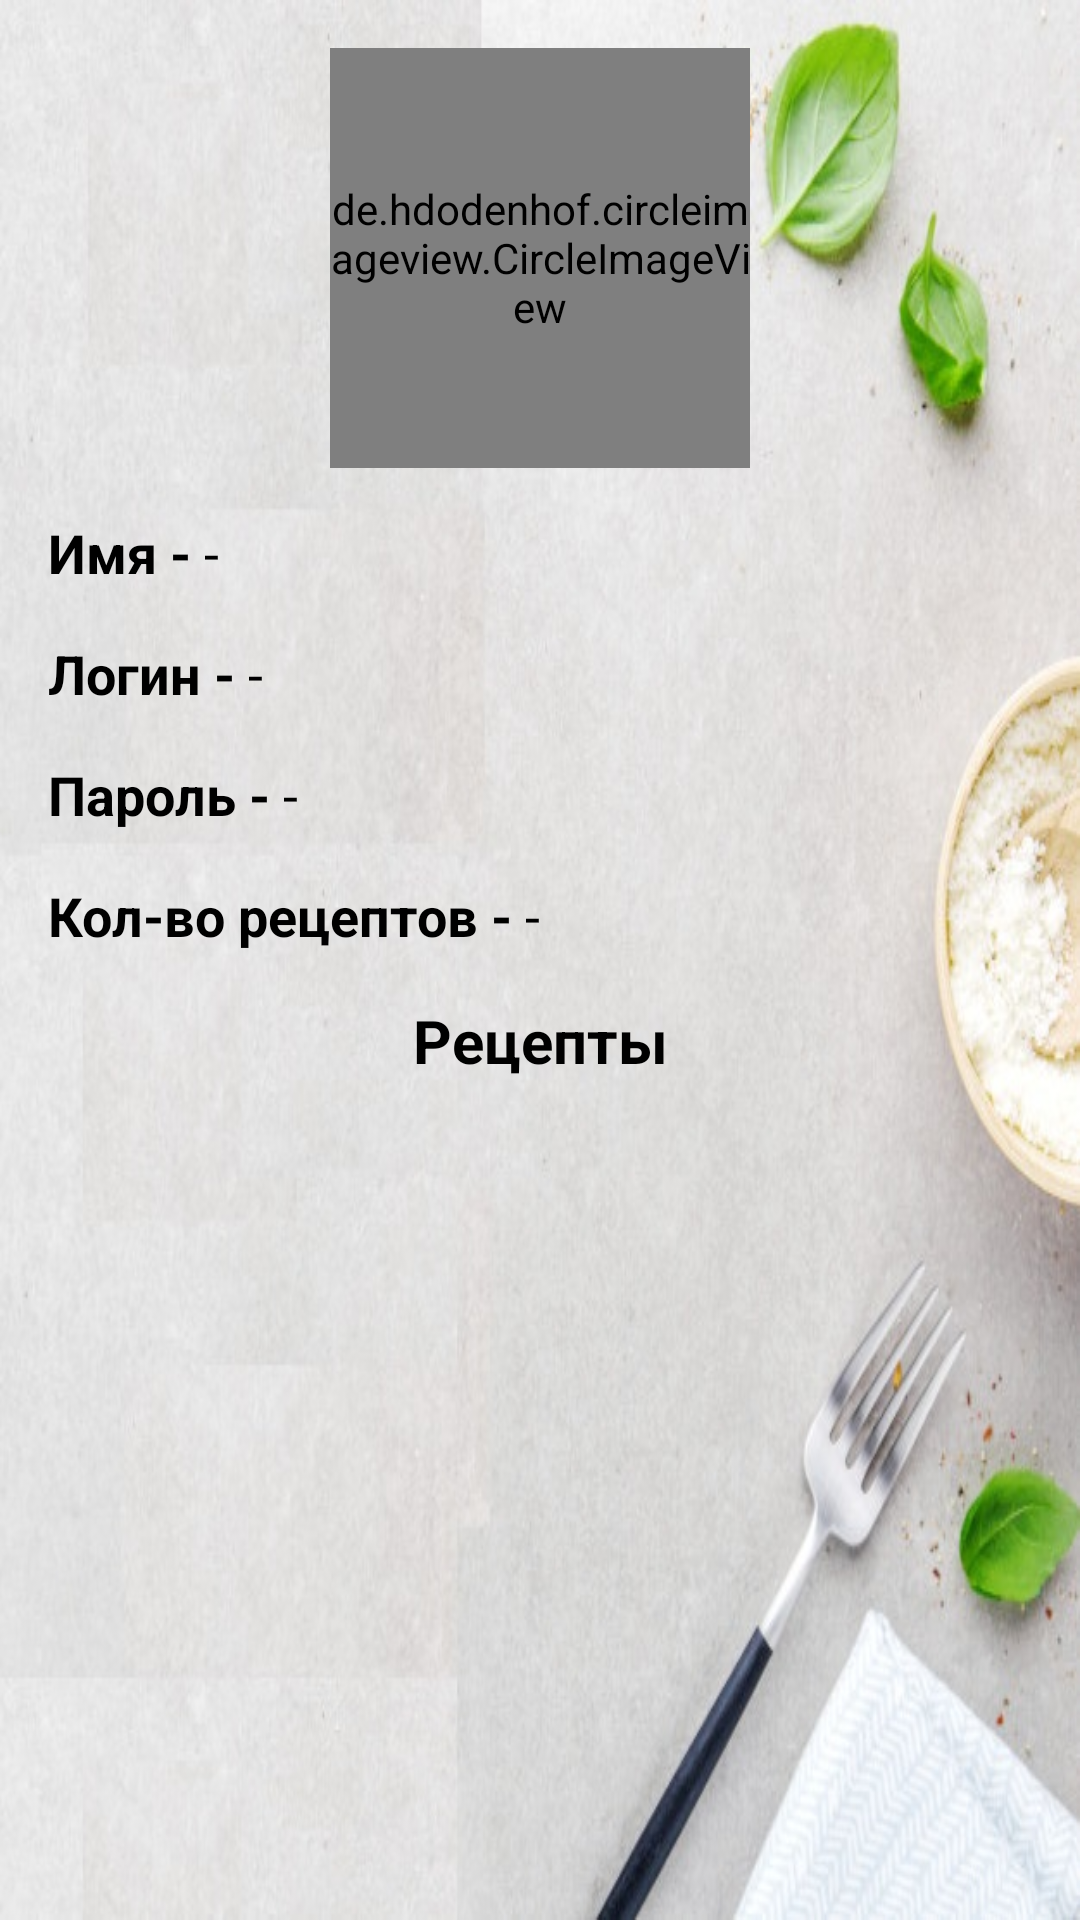

The Android layout XML behind this screen, and the referenced resources:
<!-- AndroidManifest.xml: application theme AppTheme -->
<!-- res/layout/fragment_view_profile_users_for_admin.xml -->
<?xml version="1.0" encoding="utf-8"?>
<androidx.constraintlayout.widget.ConstraintLayout xmlns:android="http://schemas.android.com/apk/res/android"
    xmlns:tools="http://schemas.android.com/tools"
    android:layout_width="match_parent"
    android:layout_height="match_parent"
    xmlns:app="http://schemas.android.com/apk/res-auto"
    tools:context=".fragments.ViewProfileUsersForAdmin"
    android:background="@drawable/background_fon_na_fragment_lite">

<ScrollView
    android:layout_width="match_parent"
    android:layout_height="match_parent">
    <androidx.constraintlayout.widget.ConstraintLayout
        android:layout_height="match_parent"
        android:layout_width="match_parent">

    <de.hdodenhof.circleimageview.CircleImageView
        android:id="@+id/ImageInProfileForAdmin"
        android:layout_height="140dp"
        android:layout_width="140dp"
        app:layout_constraintTop_toTopOf="parent"
        app:layout_constraintStart_toStartOf="parent"
        app:layout_constraintEnd_toEndOf="parent"
        android:layout_marginTop="16dp"
        android:src="@drawable/user"
        />
    <TextView
        android:id="@+id/TextNameInProfileForAdmim"
        android:layout_width="wrap_content"
        android:layout_height="wrap_content"
        app:layout_constraintTop_toBottomOf="@id/ImageInProfileForAdmin"
        app:layout_constraintStart_toStartOf="parent"
        android:layout_marginStart="16dp"
        android:text="Имя - "
        android:textSize="18dp"
        android:layout_marginTop="16dp"
        android:textColor="@color/black"
        android:textStyle="bold"
        />
    <TextView
        android:id="@+id/NameInProfileForAdmim"
        android:layout_width="wrap_content"
        android:layout_height="wrap_content"
        app:layout_constraintTop_toBottomOf="@id/ImageInProfileForAdmin"
        app:layout_constraintStart_toEndOf="@id/TextNameInProfileForAdmim"
        android:text="-"
        android:textSize="18dp"
        android:layout_marginTop="16dp"
        android:textColor="@color/black"
        />
    <TextView
        android:id="@+id/TextLoginInProfileForAdmim"
        android:layout_width="wrap_content"
        android:layout_height="wrap_content"
        app:layout_constraintTop_toBottomOf="@id/TextNameInProfileForAdmim"
        app:layout_constraintStart_toStartOf="parent"
        android:layout_marginStart="16dp"
        android:text="Логин - "
        android:textSize="18dp"
        android:layout_marginTop="16dp"
        android:textColor="@color/black"
        android:textStyle="bold"
        />
    <TextView
        android:id="@+id/LoginInProfileForAdmim"
        android:layout_width="wrap_content"
        android:layout_height="wrap_content"
        app:layout_constraintTop_toBottomOf="@id/TextNameInProfileForAdmim"
        app:layout_constraintStart_toEndOf="@id/TextLoginInProfileForAdmim"
        android:text="-"
        android:textSize="18dp"
        android:layout_marginTop="16dp"
        android:textColor="@color/black"
        />
    <TextView
        android:id="@+id/TextPasswordInProfileForAdmim"
        android:layout_width="wrap_content"
        android:layout_height="wrap_content"
        app:layout_constraintTop_toBottomOf="@id/TextLoginInProfileForAdmim"
        app:layout_constraintStart_toStartOf="parent"
        android:layout_marginStart="16dp"
        android:text="Пароль - "
        android:textSize="18dp"
        android:layout_marginTop="16dp"
        android:textColor="@color/black"
        android:textStyle="bold"
        />
    <TextView
        android:id="@+id/PasswordInProfileForAdmim"
        android:layout_width="wrap_content"
        android:layout_height="wrap_content"
        app:layout_constraintTop_toBottomOf="@id/TextLoginInProfileForAdmim"
        app:layout_constraintStart_toEndOf="@id/TextPasswordInProfileForAdmim"
        android:text="-"
        android:textSize="18dp"
        android:layout_marginTop="16dp"
        android:textColor="@color/black"
        />
    <TextView
        android:id="@+id/TextCounterReceptInProfileForAdmim"
        android:layout_width="wrap_content"
        android:layout_height="wrap_content"
        app:layout_constraintTop_toBottomOf="@id/TextPasswordInProfileForAdmim"
        app:layout_constraintStart_toStartOf="parent"
        android:layout_marginStart="16dp"
        android:text="Кол-во рецептов - "
        android:textSize="18dp"
        android:layout_marginTop="16dp"
        android:textColor="@color/black"
        android:textStyle="bold"
        />
    <TextView
        android:id="@+id/CounterReceptInProfileForAdmim"
        android:layout_width="wrap_content"
        android:layout_height="wrap_content"
        app:layout_constraintTop_toBottomOf="@id/TextPasswordInProfileForAdmim"
        app:layout_constraintStart_toEndOf="@id/TextCounterReceptInProfileForAdmim"
        android:text="-"
        android:textSize="18dp"
        android:layout_marginTop="16dp"
        android:textColor="@color/black"
        />

    <TextView
        android:id="@+id/TextCounterRecept"
        android:layout_width="wrap_content"
        android:layout_height="wrap_content"
        android:layout_marginTop="16dp"
        android:text="Рецепты"
        android:textColor="@color/black"
        android:textSize="20dp"
        android:textStyle="bold"
        app:layout_constraintEnd_toEndOf="parent"
        app:layout_constraintStart_toStartOf="parent"
        app:layout_constraintTop_toBottomOf="@id/TextCounterReceptInProfileForAdmim" />
    <TextView
        android:id="@+id/ToastNoReceptsUserForAdmin"
        android:layout_width="wrap_content"
        android:layout_height="wrap_content"
        android:layout_marginTop="16dp"
        android:text=""
        android:textColor="@color/black"
        android:textSize="25dp"
        android:textStyle="bold"
        app:layout_constraintEnd_toEndOf="parent"
        app:layout_constraintStart_toStartOf="parent"
        app:layout_constraintTop_toBottomOf="@id/TextCounterRecept" />

    <androidx.recyclerview.widget.RecyclerView
        android:id="@+id/rvReceptsUserForAdmin"
        android:layout_width="match_parent"
        android:layout_height="wrap_content"
       app:layout_constraintTop_toBottomOf="@id/TextCounterRecept"
        app:layout_constraintStart_toStartOf="parent"
        tools:listitem="@layout/list_item_recept_all"
        />
    </androidx.constraintlayout.widget.ConstraintLayout>
</ScrollView>


</androidx.constraintlayout.widget.ConstraintLayout>
<!-- res/layout/list_item_recept_all.xml (included above) -->
<?xml version="1.0" encoding="utf-8"?>
<androidx.constraintlayout.widget.ConstraintLayout
    android:id="@+id/Constraint_layout_all"
    xmlns:android="http://schemas.android.com/apk/res/android"
    xmlns:tools="http://schemas.android.com/tools"
    android:layout_width="match_parent"
    android:layout_height="wrap_content"
    xmlns:app="http://schemas.android.com/apk/res-auto"
    android:orientation="horizontal"
    android:layout_alignParentRight="true"
    >

    <View
        android:id="@+id/razgrani4itel"
        android:layout_width="match_parent"
        android:layout_height="1dp"
        android:layout_marginTop="65dp"
        android:background="@color/GreyWhite"
        app:layout_constraintEnd_toEndOf="parent"
        android:layout_marginStart="16dp"
        android:layout_marginEnd="16dp"
        app:layout_constraintStart_toStartOf="parent"
        app:layout_constraintTop_toBottomOf="@id/name_recept_All"
        />

    <de.hdodenhof.circleimageview.CircleImageView
        android:id="@+id/image_src_All"
        android:layout_width="110dp"
        android:layout_height="110dp"
        android:layout_marginStart="16dp"
        android:src="@drawable/products"
        app:layout_constraintStart_toStartOf="parent"
        app:layout_constraintBottom_toBottomOf="@id/name_recept_All"
        app:layout_constraintTop_toTopOf="@id/name_recept_All"
        tools:ignore="MissingConstraints" />

    <TextView
        android:id="@+id/name_recept_All"
        android:layout_width="match_parent"
        android:layout_height="wrap_content"
        android:layout_marginStart="140dp"
        android:layout_marginTop="65dp"
        android:text="@string/title"
        android:textSize="25dp"
        android:textStyle="bold"
        android:textColor="@color/black"
        android:layout_marginEnd="16dp"
        app:layout_constraintEnd_toEndOf="parent"
        app:layout_constraintStart_toEndOf="@id/image_src_All"
        app:layout_constraintTop_toTopOf="parent" />






</androidx.constraintlayout.widget.ConstraintLayout>
<!-- resources referenced by this layout -->
<resources>
  <color name="GreyWhite">#b2b2b2</color>
  <color name="black">#000000</color>
  <!-- drawable background_fon_na_fragment_lite: png bitmap (drawable-v24, 88704 bytes) -->
  <!-- drawable products: png bitmap (drawable-v24, 48179 bytes) -->
  <string name="title">title</string>
  <style name="AppTheme" parent="Theme.AppCompat.Light.NoActionBar">
          
          <item name="colorPrimary">@color/colorPrimary</item>
          <item name="colorPrimaryDark">@color/colorPrimaryDark</item>
          <item name="colorAccent">@color/colorAccent</item>
      </style>
  <color name="colorPrimary">#0088cc</color>
  <color name="colorPrimaryDark">#3700B3</color>
  <color name="colorAccent">#03DAC5</color>
</resources>
